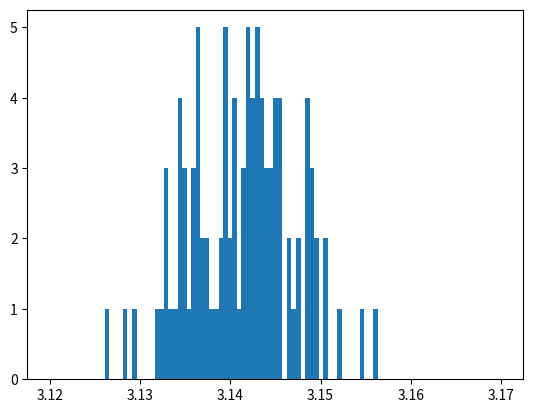

Reproduce this figure in Python.

'''
Welcome to your fourth homework!
This exercise aims to teach you how to analyse a given code and explain in detail what it does.
'''
## COMMENTS: well done.
import numpy as np
import matplotlib.pyplot as plt
import time


def f(x,R) :
        return np.sqrt(abs(x*x-R*R))


def estimate_pi(N):
    R = 1.0
    x = np.random.uniform(0, R, N)
    y = np.random.uniform(0, R, N)
    Ninf = np.sum(y < f(x, R))
    fin = Ninf / N
    return 4 * fin

def main():
    M = 100
    N = 1000

    list_mu = []
    list_sigma= []

    start_time = time.time() # Start timer

    for i in range(M):
        list_rst = np.array([estimate_pi(N) for _ in range(M)])
        list_mu.append(np.mean(list_rst))
        list_sigma.append(np.std(list_rst))
        print(i)

    plt.hist(list_mu, bins=np.linspace(3.12, 3.17, 100))
    plt.show()

    end_time = time.time() # End timer

    elapsed_time = end_time - start_time

    print(f"Elapsed time: {elapsed_time:.2f} seconds")




if __name__ =="__main__" :
        main()
